Run: headless pygame with SDL's dummy video driver; simulated clock (each Clock.tick advances the game by its frame time, no real sleeping); random seed 0; keys injected as events and as key.get_pressed() state; no mouse input.
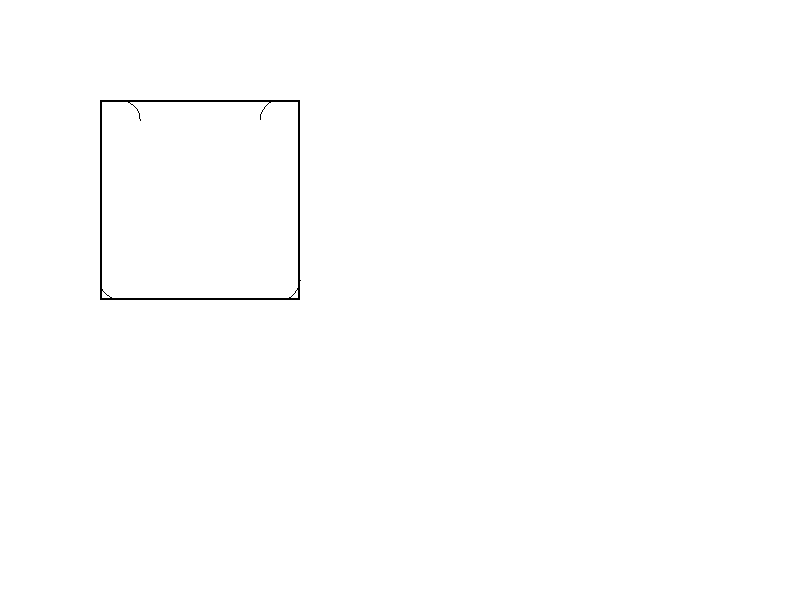
Frame 1 of 4 · flips 1–60 · no input
Frame 2 of 4 · flips 61–180 · tapped SPACE, RETURN · held RIGHT (→), D · screen unchanged from frame 1, image omitted
Frame 3 of 4 · flips 181–300 · held DOWN (↓), S · screen unchanged from frame 2, image omitted
Frame 4 of 4 · flips 301–420 · held LEFT (←), A, UP (↑), W · screen unchanged from frame 3, image omitted

The pygame program that drew these frames:

import pygame
import sys

# Initialize Pygame
pygame.init()

# Set up some constants
screen_width = 800
screen_height = 600
white = (255, 255, 255)
black = (0, 0, 0)

# Set up the display
screen = pygame.display.set_mode((screen_width, screen_height))

# Set up the clock
clock = pygame.time.Clock()

# Game loop
while True:
    for event in pygame.event.get():
        if event.type == pygame.QUIT:
            pygame.quit()
            sys.exit()

    screen.fill(white)

    # Draw the rectangle with curved edges
    rect_x = 100
    rect_y = 100
    rect_width = 200
    rect_height = 200
    corner_radius = 20

    pygame.draw.rect(screen, black, (rect_x, rect_y, rect_width, rect_height), 2)

    # Draw the curved edges
    pygame.draw.arc(screen, black, (rect_x, rect_y, corner_radius*2, corner_radius*2), 0, 3.14/2)
    pygame.draw.arc(screen, black, (rect_x+rect_width-corner_radius*2, rect_y, corner_radius*2, corner_radius*2), 3.14/2, 3.14)
    pygame.draw.arc(screen, black, (rect_x, rect_y+rect_height-corner_radius*2, corner_radius*2, corner_radius*2), 3.14, 3.14*3/2)
    pygame.draw.arc(screen, black, (rect_x+rect_width-corner_radius*2, rect_y+rect_height-corner_radius*2, corner_radius*2, corner_radius*2), 3.14*3/2, 0)

    pygame.display.flip()

    # Limit the frame rate to 60 FPS
    clock.tick(60)
